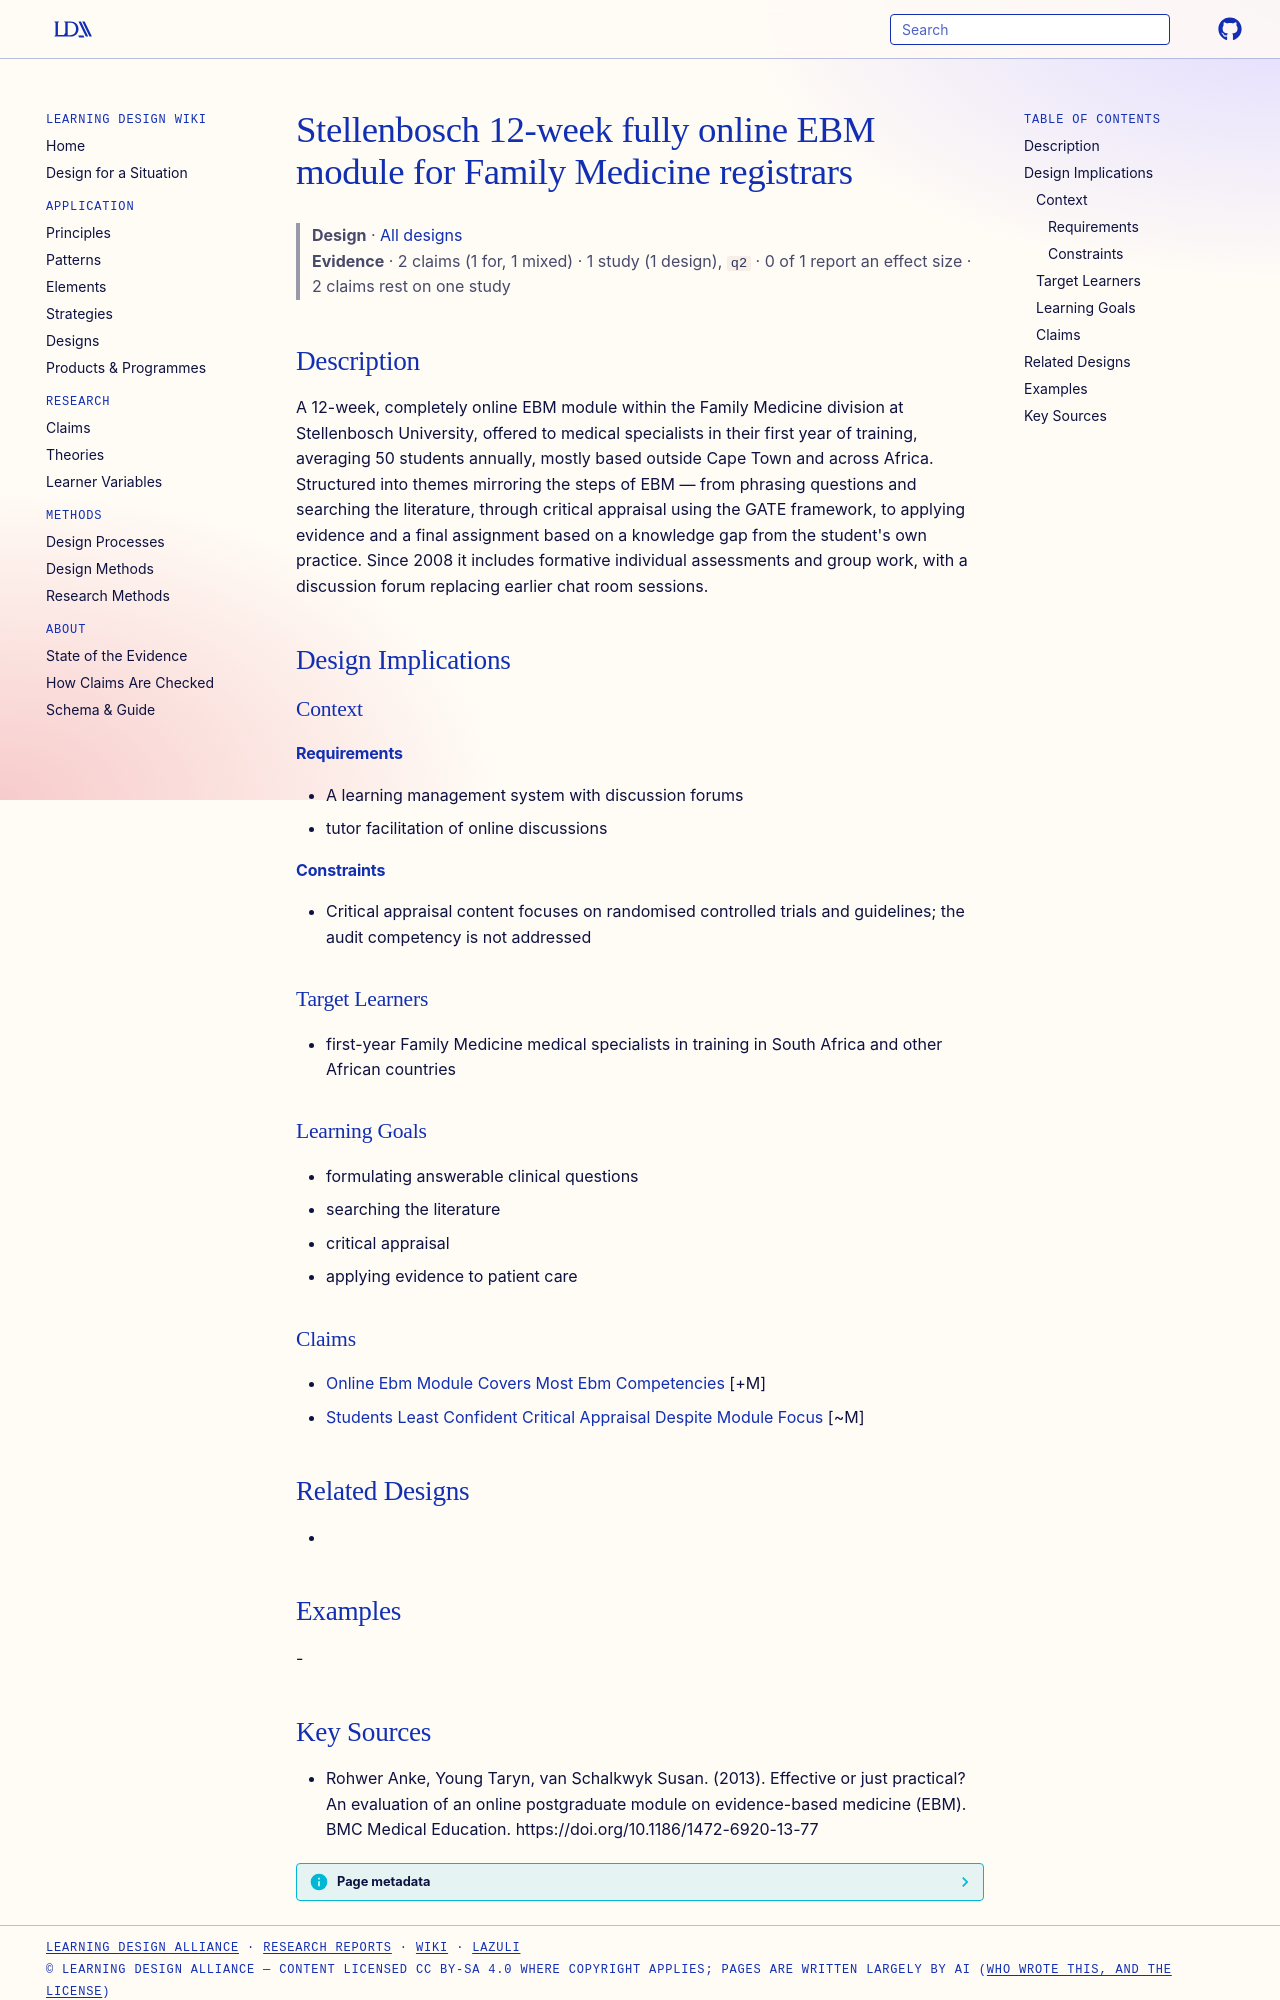

repository: Learning-Design-Alliance/learning-wiki · page: designs/stellenbosch-12-week-online-ebm-module/index.html · generator: mkdocs

---
type: design
id: stellenbosch-12-week-online-ebm-module
title: Stellenbosch 12-week fully online EBM module for Family Medicine registrars
description: A 12-week, completely online EBM module within the Family Medicine division at Stellenbosch University, offered to medical specialists in their first year of training, averaging 50 students annually, mostly based outs...
status: review
generated:
  by: "process:settle-candidates"
  at: 2026-11-10
sources:
  - id: rohwer-anke-2013
    resource: "https://doi.org/10.1186/1472-6920-13-77"
    title: "Rohwer Anke, Young Taryn, van Schalkwyk Susan. (2013). Effective or just practical? An evaluation of an online postgraduate module on evidence-based medicine (EBM). BMC Medical Education. https://doi.org/10.1186/1472-6920-13-77"
    author: Rohwer Anke, Young Taryn, van Schalkwyk Susan
---

# Stellenbosch 12-week fully online EBM module for Family Medicine registrars

> **Design** · [All designs](index.md)
> **Evidence** · 2 claims (1 for, 1 mixed) · 1 study (1 design), `q2` · 0 of 1 report an effect size · 2 claims rest on one study

## Description
A 12-week, completely online EBM module within the Family Medicine division at Stellenbosch University, offered to medical specialists in their first year of training, averaging 50 students annually, mostly based outside Cape Town and across Africa. Structured into themes mirroring the steps of EBM — from phrasing questions and searching the literature, through critical appraisal using the GATE framework, to applying evidence and a final assignment based on a knowledge gap from the student's own practice. Since 2008 it includes formative individual assessments and group work, with a discussion forum replacing earlier chat room sessions.

## Design Implications

### Context
#### Requirements
- A learning management system with discussion forums
- tutor facilitation of online discussions
#### Constraints
- Critical appraisal content focuses on randomised controlled trials and guidelines; the audit competency is not addressed

### Target Learners
- first-year Family Medicine medical specialists in training in South Africa and other African countries

### Learning Goals
- formulating answerable clinical questions
- searching the literature
- critical appraisal
- applying evidence to patient care

### Claims
- [Online Ebm Module Covers Most Ebm Competencies](../claims/online-ebm-module-covers-most-ebm-competencies.md) [+M]
- [Students Least Confident Critical Appraisal Despite Module Focus](../claims/students-least-confident-critical-appraisal-despite-module-focus.md) [~M]

## Related Designs
- 

## Examples
-
